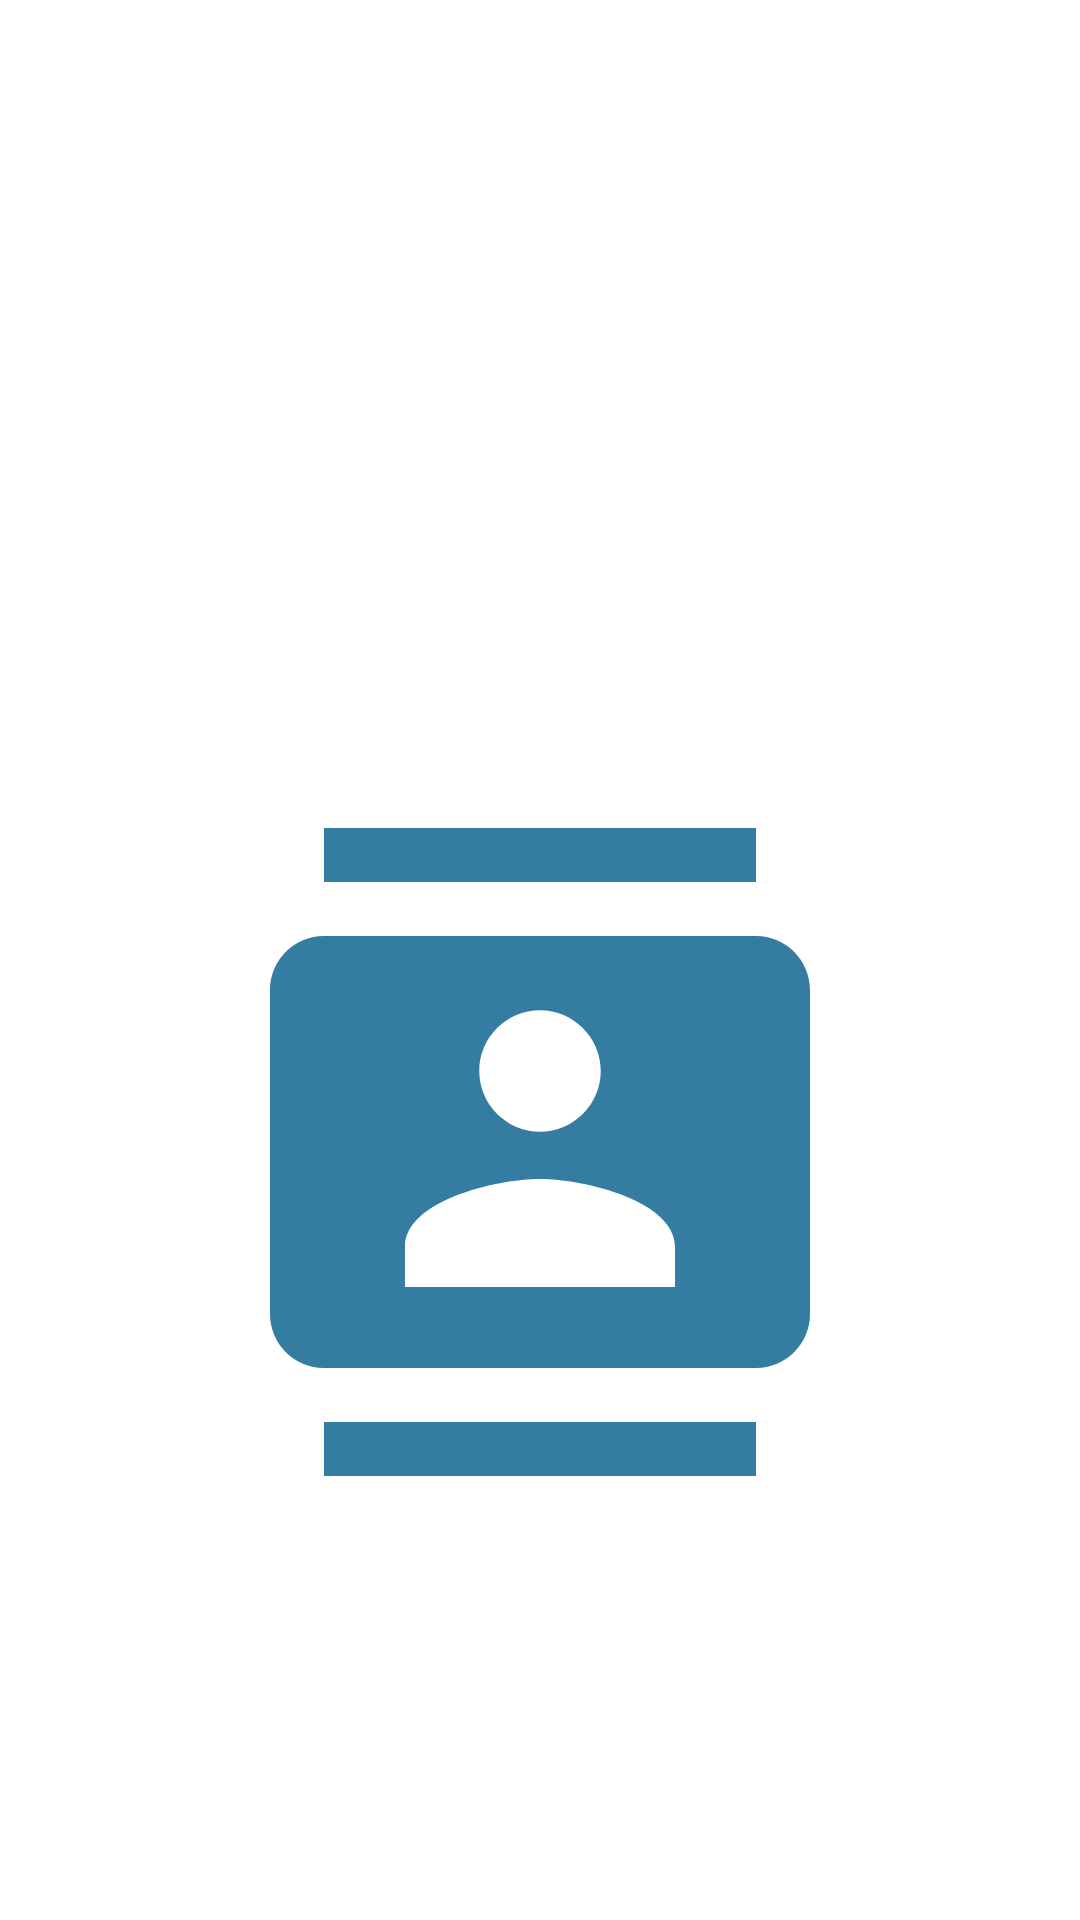

This screen was rendered from an Android layout file. Write that file and the resources it references.
<!-- AndroidManifest.xml: application theme Theme.App -->
<!-- res/layout/activity_splash_screen.xml -->
<LinearLayout xmlns:android="http://schemas.android.com/apk/res/android"
    xmlns:app="http://schemas.android.com/apk/res-auto"
    xmlns:tools="http://schemas.android.com/tools"
    android:id="@+id/activity"
    android:layout_width="match_parent"
    android:layout_height="match_parent"
    android:orientation="vertical"
    tools:context="org.example.webrtc.example.ui.splashscreen.SplashScreenActivity">

    <FrameLayout
        android:id="@+id/fragmentContainer"
        android:layout_width="match_parent"
        android:layout_height="128dp"
        android:layout_marginBottom="@dimen/default_margin"
        android:orientation="horizontal"
        app:layout_constraintBottom_toTopOf="@id/logo" />

    <ImageView
        android:id="@+id/logo"
        android:layout_width="match_parent"
        android:layout_height="0dp"
        android:layout_marginStart="@dimen/default_margin"
        android:layout_marginEnd="@dimen/default_margin"
        android:layout_marginBottom="@dimen/default_margin"
        android:layout_weight="1"
        android:contentDescription="@string/logo"
        android:padding="@dimen/global_spacing_s"
        app:layout_constraintBottom_toBottomOf="parent"
        app:layout_constraintEnd_toEndOf="parent"
        app:layout_constraintStart_toStartOf="parent"
        app:srcCompat="@drawable/ic_contacts_blue" />

</LinearLayout>
<!-- resources referenced by this layout -->
<resources>
  <dimen name="default_margin">40dp</dimen>
  <dimen name="global_spacing_s">32dp</dimen>
  <!-- drawable ic_contacts_blue (drawable) -->
  <vector xmlns:android="http://schemas.android.com/apk/res/android"
          android:width="@dimen/icon_size"
          android:height="@dimen/icon_size"
          android:viewportWidth="24.0"
          android:viewportHeight="24.0">
      <path
          android:fillColor="@color/ak_blue"
          android:pathData="M20,0L4,0v2h16L20,0zM4,24h16v-2L4,22v2zM20,4L4,4c-1.1,0 -2,0.9 -2,2v12c0,1.1 0.9,2 2,2h16c1.1,0 2,-0.9 2,-2L22,6c0,-1.1 -0.9,-2 -2,-2zM12,6.75c1.24,0 2.25,1.01 2.25,2.25s-1.01,2.25 -2.25,2.25S9.75,10.24 9.75,9 10.76,6.75 12,6.75zM17,17L7,17v-1.5c0,-1.67 3.33,-2.5 5,-2.5s5,0.83 5,2.5L17,17z"/>
  </vector>
  <string name="logo">Logo</string>
  <style name="Theme.App" parent="Theme.AppCompat.DayNight">
          <item name="colorPrimary">@color/ak_blue</item>
          <item name="colorPrimaryDark">@color/ak_blue</item>
          <item name="colorAccent">@color/ak_blue</item>
  
          <item name="alertDialogTheme">@style/AlertDialogTheme</item>
  
          <item name="windowActionBar">false</item>
          <item name="windowNoTitle">true</item>
  
          <item name="listPreferredItemHeightSmall">@dimen/drawer_menu_item_height</item>
  
          <item name="android:windowBackground">@color/ak_white</item>
  
          <item name="android:textAppearanceSmall">@style/TextAppearance</item>
  
          <item name="android:alertDialogTheme">@style/AppAlertDialogTheme</item>
  
      </style>
  <dimen name="icon_size">62dp</dimen>
  <color name="ak_blue">#357CA2</color>
  <style name="AlertDialogTheme" parent="Theme.AppCompat.Light.Dialog.Alert">
          <item name="buttonBarNegativeButtonStyle">@style/NegativeButtonStyle</item>
          <item name="buttonBarPositiveButtonStyle">@style/PositiveButtonStyle</item>
      </style>
  <dimen name="drawer_menu_item_height">54dp</dimen>
  <color name="ak_white">#fff</color>
  <style name="TextAppearance" parent="@android:style/TextAppearance.Medium">
          <item name="android:textColor">@color/ak_font_color</item>
          <item name="android:textSize">@dimen/font_size</item>
          <item name="android:fontFamily">@font/verdana</item>
      </style>
  <style name="AppAlertDialogTheme" parent="Theme.AppCompat.Light.Dialog.Alert">
          <item name="android:textAppearanceSmall">@style/TextAppearance</item>
      </style>
  <style name="NegativeButtonStyle" parent="Widget.AppCompat.Button.ButtonBar.AlertDialog">
          <item name="android:textColor">@color/ak_blue</item>
      </style>
  <style name="PositiveButtonStyle" parent="Widget.AppCompat.Button.ButtonBar.AlertDialog">
          <item name="android:textColor">@color/ak_blue</item>
      </style>
  <color name="ak_font_color">#000000</color>
  <dimen name="font_size">36sp</dimen>
</resources>
